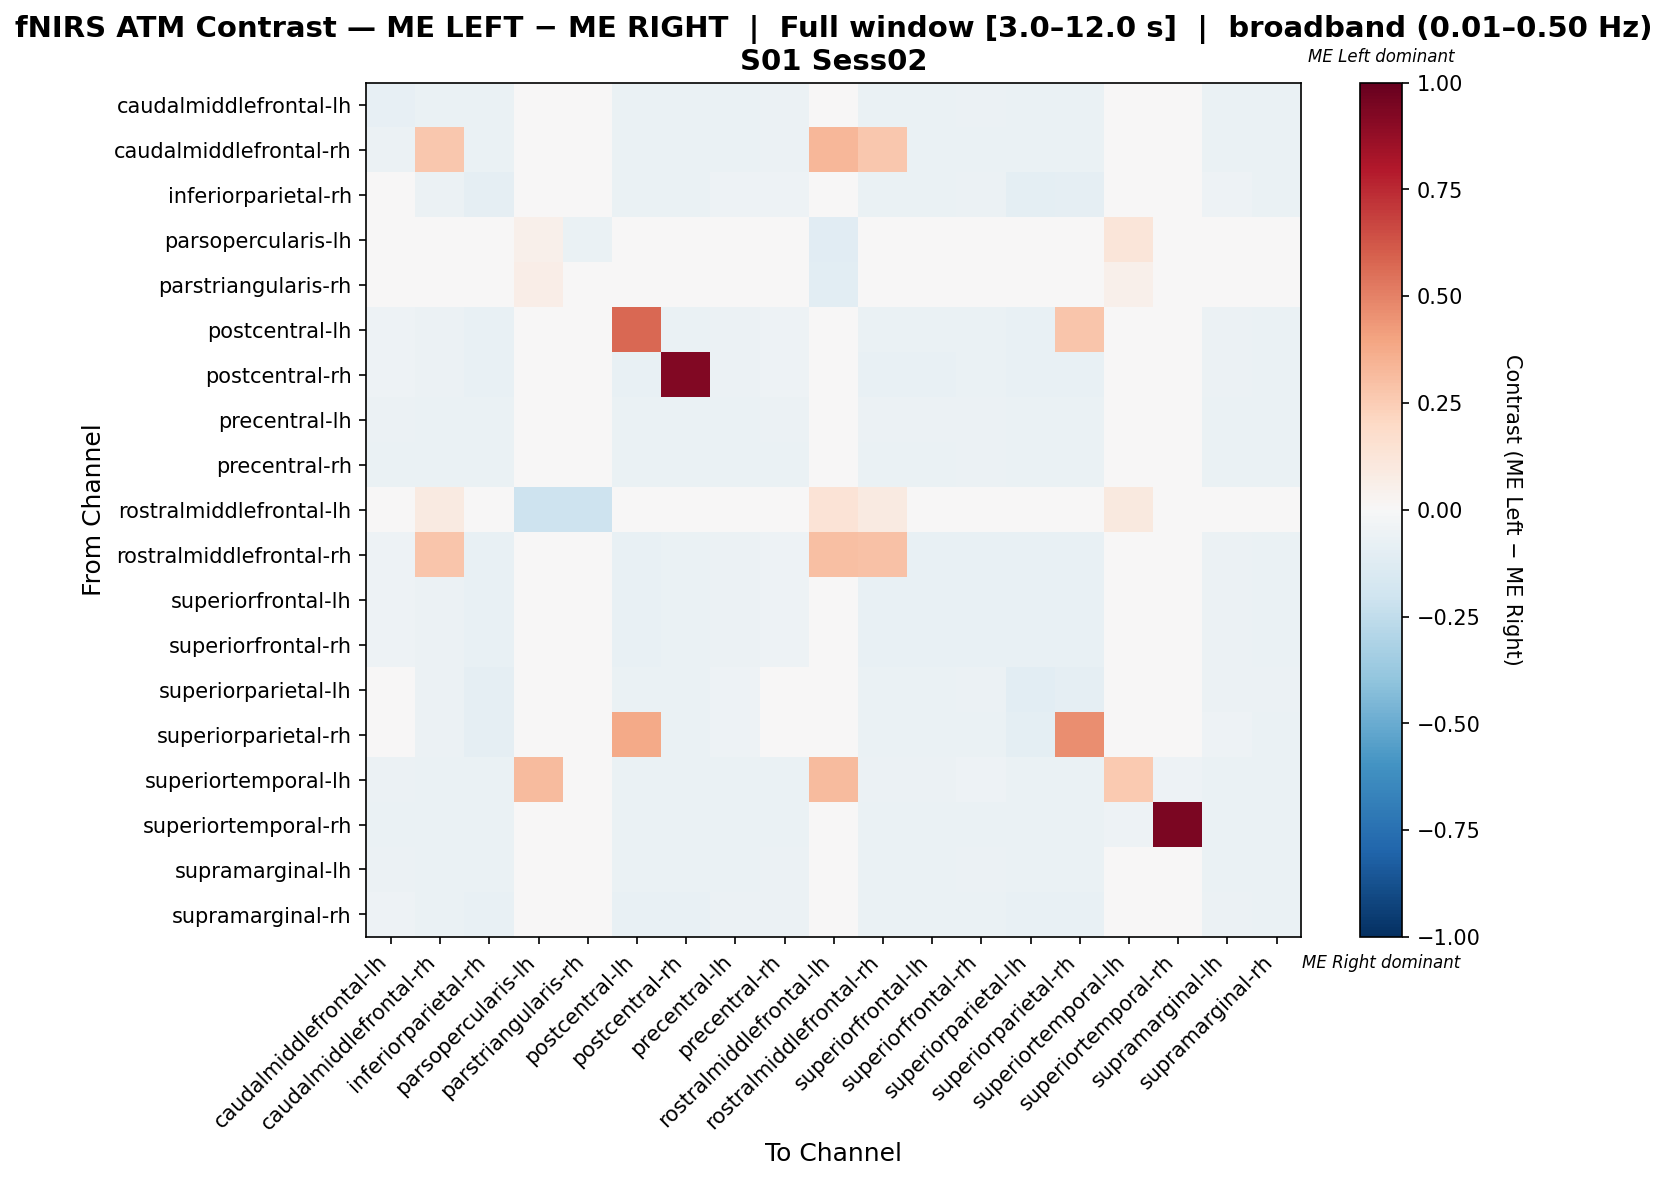

The table this chart was drawn from, first rows:
, caudalmiddlefrontal-lh, caudalmiddlefrontal-rh, inferiorparietal-rh, parsopercularis-lh, parstriangularis-rh, postcentral-lh, postcentral-rh, precentral-lh, precentral-rh, rostralmiddlefrontal-lh, rostralmiddlefrontal-rh, superiorfrontal-lh, superiorfrontal-rh, superiorparietal-lh, superiorparietal-rh, superiortemporal-lh, superiortemporal-rh, supramarginal-lh, supramarginal-rh
caudalmiddlefrontal-lh, -0.08187, -0.06433, -0.06433, 0.0, 0.0, -0.06433, -0.06433, -0.06433, -0.0614, 0.0, -0.06433, -0.06433, -0.0614, -0.06433, -0.06433, -0.04386, -0.04386, -0.06433, -0.06433
caudalmiddlefrontal-rh, -0.0582, 0.2672, -0.06878, 0.0, 0.0, -0.06878, -0.06878, -0.06349, -0.0582, 0.3333, 0.2672, -0.06614, -0.06349, -0.06878, -0.06878, -0.04233, -0.03968, -0.06349, -0.06878
inferiorparietal-rh, -0.04803, -0.05677, -0.0917, 0.0, 0.0, -0.06769, -0.0655, -0.05459, -0.05022, 0.0, -0.0655, -0.0655, -0.06114, -0.09389, -0.0917, -0.03712, -0.03275, -0.05459, -0.06332
parsopercularis-lh, 0.0, 0.0, 0.0, 0.05364, -0.06273, 0.0, 0.0, 0.0, 0.0, -0.1109, 0.0, 0.0, 0.0, 0.0, 0.0, 0.12, 0.0, 0.0, 0.0
parstriangularis-rh, 0.0, 0.0, 0.0, 0.0694, -0.01842, 0.0, 0.0, 0.0, 0.0, -0.1018, 0.0, 0.0, 0.0, 0.0, 0.0, 0.05085, 0.0, 0.0, 0.0
postcentral-lh, -0.05152, -0.06089, -0.07494, 0.0, 0.0, 0.5745, -0.07026, -0.05855, -0.05386, 0.0, -0.07026, -0.07026, -0.06557, -0.07494, 0.278, -0.03981, -0.03513, -0.05855, -0.06792
postcentral-rh, -0.05353, -0.06083, -0.07299, 0.0, 0.0, -0.07299, 0.9294, -0.05839, -0.05353, 0.0, -0.07056, -0.07056, -0.06813, -0.07299, -0.07299, -0.03893, -0.0365, -0.05839, -0.06813
precentral-lh, -0.05714, -0.06753, -0.07013, 0.0, 0.0, -0.07013, -0.06753, -0.06753, -0.05974, 0.0, -0.06234, -0.06234, -0.05974, -0.06753, -0.06753, -0.04675, -0.03896, -0.06494, -0.07013
precentral-rh, -0.0634, -0.06628, -0.06628, 0.0, 0.0, -0.06628, -0.06628, -0.06628, -0.0634, 0.0, -0.0634, -0.0634, -0.06052, -0.06628, -0.06628, -0.04611, -0.04323, -0.06628, -0.06628
rostralmiddlefrontal-lh, 0.0, 0.08889, 0.0, -0.2063, -0.2052, 0.0, 0.0, 0.0, 0.0, 0.1338, 0.08889, 0.0, 0.0, 0.0, 0.0, 0.1, 0.0, 0.0, 0.0
rostralmiddlefrontal-rh, -0.05089, 0.2748, -0.07634, 0.0, 0.0, -0.07125, -0.0687, -0.05598, -0.05089, 0.303, 0.2898, -0.07379, -0.07125, -0.07634, -0.07634, -0.03562, -0.03817, -0.05598, -0.06616
superiorfrontal-lh, -0.05089, -0.05852, -0.07634, 0.0, 0.0, -0.07125, -0.0687, -0.05598, -0.05089, 0.0, -0.07379, -0.07379, -0.07125, -0.07634, -0.07634, -0.03562, -0.03817, -0.05598, -0.06616
superiorfrontal-rh, -0.05067, -0.05867, -0.07467, 0.0, 0.0, -0.072, -0.06933, -0.056, -0.05067, 0.0, -0.07467, -0.07467, -0.072, -0.07467, -0.07467, -0.03467, -0.04, -0.056, -0.06667
superiorparietal-lh, -0.04835, -0.05495, -0.09011, 0.0, 0.0, -0.06593, -0.06374, -0.05275, -0.04835, 0.0, -0.06593, -0.06593, -0.06154, -0.1077, -0.09011, -0.03516, -0.03297, -0.05495, -0.06154
superiorparietal-rh, -0.04922, -0.05593, -0.09172, 0.0, 0.0, 0.3773, -0.06488, -0.05369, -0.04922, 0.0, -0.06711, -0.06711, -0.06264, -0.09396, 0.4638, -0.03579, -0.03356, -0.05369, -0.06264
superiortemporal-lh, -0.06182, -0.06545, -0.06545, 0.32, 0.04, -0.06545, -0.06545, -0.06545, -0.06545, 0.32, -0.05818, -0.05818, -0.05455, -0.06545, -0.06545, 0.2582, -0.05091, -0.06545, -0.06545
superiortemporal-rh, -0.06356, -0.06356, -0.06356, 0.0, 0.0, -0.06356, -0.06356, -0.06356, -0.06356, 0.0, -0.06356, -0.06356, -0.06356, -0.06356, -0.06356, -0.05085, 0.9407, -0.06356, -0.06356
supramarginal-lh, -0.05946, -0.06757, -0.06757, 0.0, 0.0, -0.06757, -0.06757, -0.06486, -0.05946, 0.0, -0.06486, -0.06486, -0.06216, -0.07027, -0.06757, -0.04324, -0.04054, -0.06486, -0.06757
supramarginal-rh, -0.05301, -0.06265, -0.07229, 0.0, 0.0, -0.07229, -0.07229, -0.06024, -0.05542, 0.0, -0.06747, -0.06747, -0.06506, -0.07229, -0.07229, -0.04096, -0.03614, -0.06024, -0.06988
